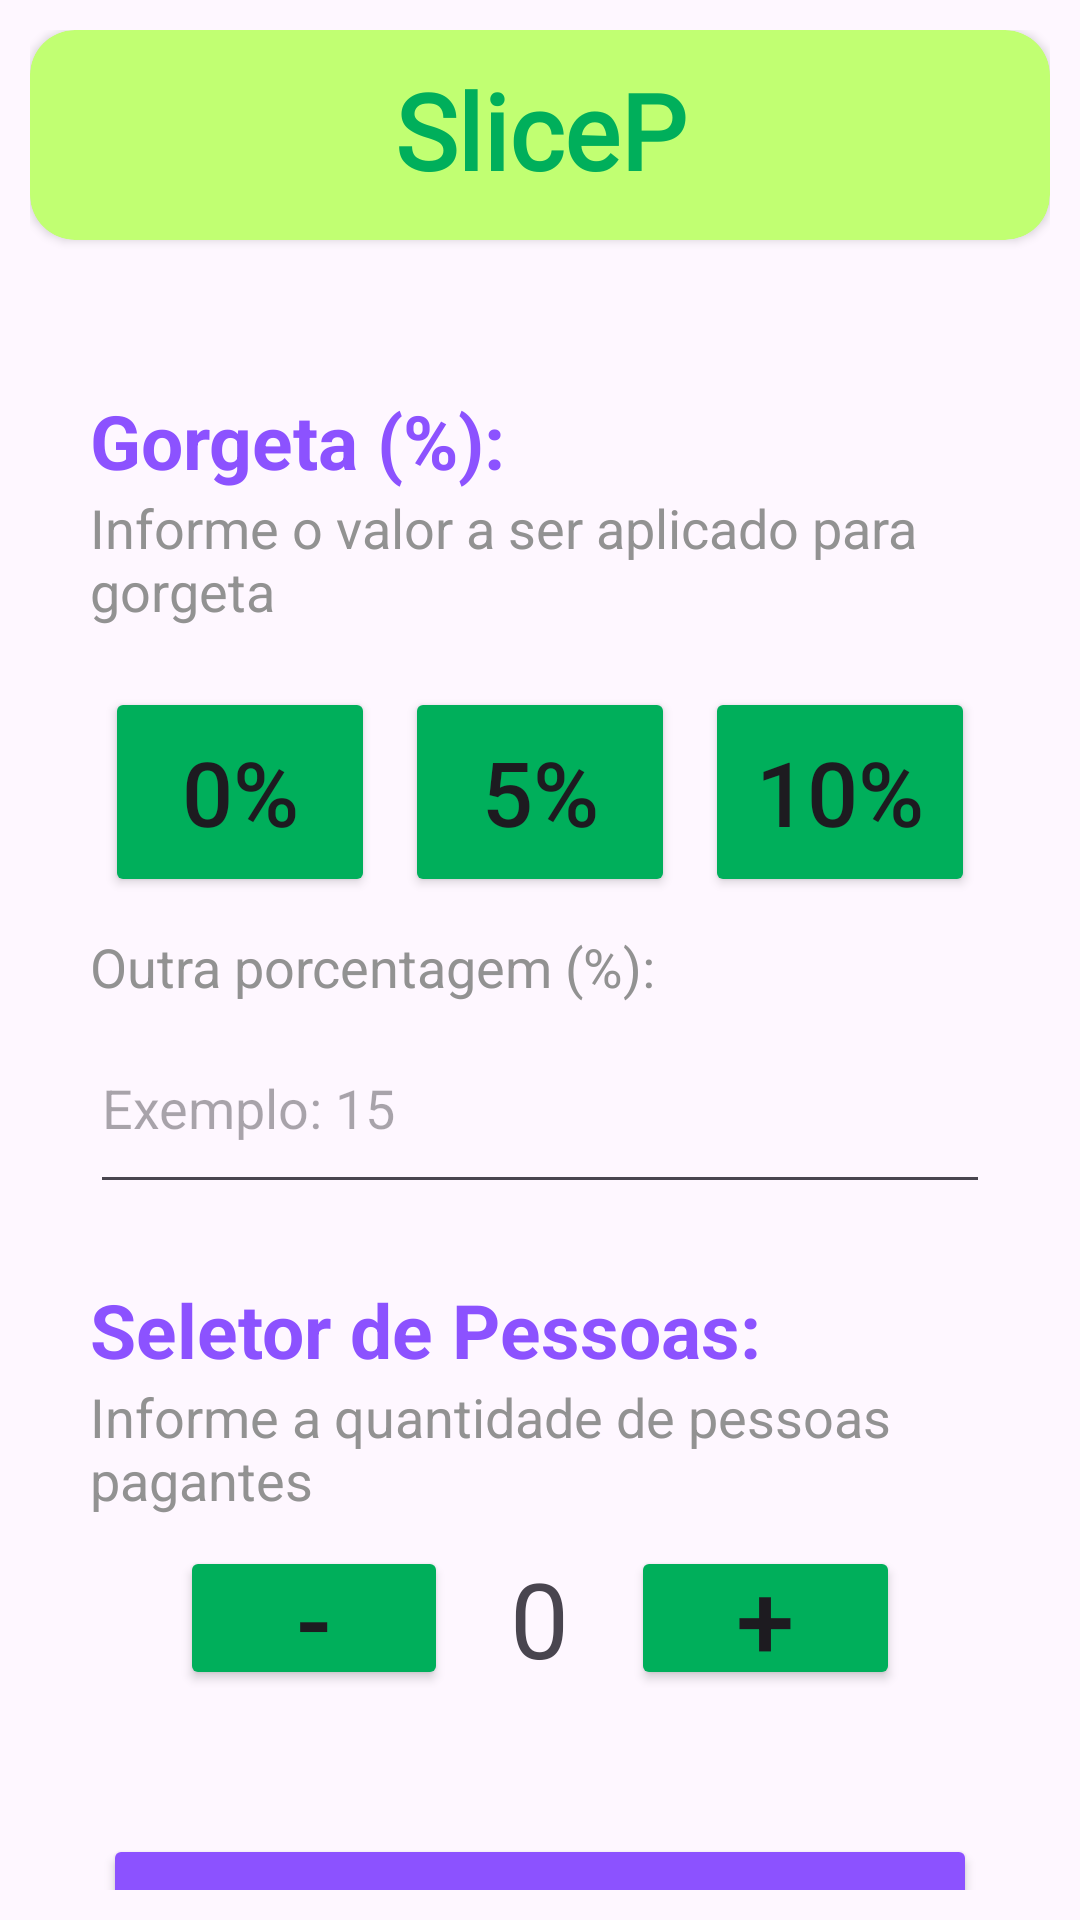

Produce the Android XML layout that renders to this screen, including the resource entries it uses.
<!-- AndroidManifest.xml: application theme Theme.SlicePay -->
<!-- res/layout/activity_main3.xml -->
<?xml version="1.0" encoding="utf-8"?>
<androidx.constraintlayout.widget.ConstraintLayout xmlns:android="http://schemas.android.com/apk/res/android"
    xmlns:app="http://schemas.android.com/apk/res-auto"
    xmlns:tools="http://schemas.android.com/tools"
    android:id="@+id/main"
    android:layout_width="match_parent"
    android:layout_height="match_parent"
    tools:context=".MainActivity3">

    <LinearLayout
        android:layout_width="0dp"
        android:layout_height="0dp"
        android:layout_margin="10dp"
        android:layout_marginStart="10dp"
        android:layout_marginTop="10dp"
        android:layout_marginEnd="10dp"
        android:layout_marginBottom="10dp"
        android:orientation="vertical"
        app:layout_constraintBottom_toBottomOf="parent"
        app:layout_constraintEnd_toEndOf="parent"
        app:layout_constraintStart_toStartOf="parent"
        app:layout_constraintTop_toTopOf="parent">

        <androidx.cardview.widget.CardView
            android:layout_width="match_parent"
            android:layout_height="70dp"
            android:backgroundTint="@color/verde_claro"
            app:cardCornerRadius="15dp">

            <LinearLayout
                android:layout_width="match_parent"
                android:layout_height="match_parent"
                android:elevation="0dp"
                android:orientation="vertical"
                android:padding="10dp"
                android:paddingStart="120dp"
                android:paddingEnd="120dp">

                <TextView
                    android:id="@+id/logo3"
                    android:layout_width="match_parent"
                    android:layout_height="wrap_content"
                    android:fontFamily="@font/alata"
                    android:text="@string/app_name"
                    android:textAlignment="center"
                    android:textColor="@color/verde_escuro"
                    android:textSize="35sp"
                    android:textStyle="bold" />
            </LinearLayout>
        </androidx.cardview.widget.CardView>

        <TextView
            android:id="@+id/textView6"
            android:layout_width="match_parent"
            android:layout_height="wrap_content"
            android:layout_marginStart="20dp"
            android:layout_marginTop="50dp"
            android:text="@string/input_gorjeta"
            android:textColor="@color/roxo"
            android:textSize="25sp"
            android:textStyle="bold" />

        <TextView
            android:id="@+id/textView7"
            android:layout_width="match_parent"
            android:layout_height="wrap_content"
            android:layout_marginStart="20dp"
            android:text="@string/info_gorjeta"
            android:textColor="@color/cinza"
            android:textSize="18sp" />

        <LinearLayout
            android:layout_width="match_parent"
            android:layout_height="91dp"
            android:layout_marginStart="10dp"
            android:layout_marginTop="10dp"
            android:layout_marginEnd="10dp"
            android:orientation="horizontal"
            android:padding="10dp">

            <Button
                android:id="@+id/buttonpct_0"
                android:layout_width="wrap_content"
                android:layout_height="70dp"
                android:layout_marginStart="5dp"
                android:layout_marginEnd="5dp"
                android:layout_weight="1"
                android:backgroundTint="@color/verde_escuro"
                android:onClick="selecionarGorjeta0"
                android:text="@string/gorjeta_0"
                android:textSize="30sp"
                app:cornerRadius="15dp" />

            <Button
                android:id="@+id/buttonpct_5"
                android:layout_width="wrap_content"
                android:layout_height="70dp"
                android:layout_marginStart="5dp"
                android:layout_marginEnd="5dp"
                android:layout_weight="1"
                android:backgroundTint="@color/verde_escuro"
                android:onClick="selecionarGorjeta5"
                android:text="@string/gorjeta_5"
                android:textSize="30sp"
                app:cornerRadius="15dp" />

            <Button
                android:id="@+id/buttonpct_10"
                android:layout_width="wrap_content"
                android:layout_height="70dp"
                android:layout_marginStart="5dp"
                android:layout_marginEnd="5dp"
                android:layout_weight="1"
                android:backgroundTint="@color/verde_escuro"
                android:onClick="selecionarGorjeta10"
                android:text="@string/gorjeta_10"
                android:textSize="30sp"
                app:cornerRadius="15dp" />
        </LinearLayout>

        <TextView
            android:id="@+id/textView12"
            android:layout_width="match_parent"
            android:layout_height="wrap_content"
            android:layout_marginStart="20dp"
            android:text="@string/gorjeta_outra"
            android:textColor="@color/cinza"
            android:textSize="18sp" />

        <EditText
            android:id="@+id/input_pct3"
            android:layout_width="match_parent"
            android:layout_height="67dp"
            android:layout_marginStart="20dp"
            android:layout_marginEnd="20dp"
            android:layout_marginBottom="15dp"
            android:ems="10"
            android:hint="Exemplo: 15"
            android:inputType="number" />

        <TextView
            android:id="@+id/textView13"
            android:layout_width="match_parent"
            android:layout_height="wrap_content"
            android:layout_marginStart="20dp"
            android:layout_marginTop="10dp"
            android:text="@string/input_pessoas"
            android:textColor="@color/roxo"
            android:textSize="25sp"
            android:textStyle="bold" />

        <TextView
            android:id="@+id/textView14"
            android:layout_width="match_parent"
            android:layout_height="wrap_content"
            android:layout_marginStart="20dp"
            android:text="@string/info_pessoas"
            android:textColor="@color/cinza"
            android:textSize="18sp" />

        <LinearLayout
            android:layout_width="match_parent"
            android:layout_height="66dp"
            android:layout_marginTop="10dp"
            android:orientation="horizontal">

            <Button
                android:id="@+id/button_adcpessoa3"
                android:layout_width="wrap_content"
                android:layout_height="wrap_content"
                android:layout_marginStart="50dp"
                android:layout_marginEnd="20dp"
                android:layout_weight="1"
                android:backgroundTint="@color/verde_escuro"
                android:onClick="diminuirPessoas"
                android:paddingLeft="0dp"
                android:paddingTop="0dp"
                android:paddingRight="0dp"
                android:paddingBottom="0dp"
                android:text="@string/menos_pessoas"
                android:textSize="35sp"
                app:cornerRadius="15dp" />

            <TextView
                android:id="@+id/quant_pessoas"
                android:layout_width="wrap_content"
                android:layout_height="wrap_content"
                android:layout_weight="1"
                android:text="@string/medidor_pessoas"
                android:textAlignment="center"
                android:textSize="35sp" />

            <Button
                android:id="@+id/button_sbtpessoa3"
                android:layout_width="wrap_content"
                android:layout_height="wrap_content"
                android:layout_marginStart="20dp"
                android:layout_marginEnd="50dp"
                android:layout_weight="1"
                android:backgroundTint="@color/verde_escuro"
                android:onClick="aumentarPessoas"
                android:paddingLeft="0dp"
                android:paddingTop="0dp"
                android:paddingRight="0dp"
                android:paddingBottom="0dp"
                android:text="@string/mais_pessoas"
                android:textSize="35sp"
                app:cornerRadius="15dp" />
        </LinearLayout>

        <Button
            android:id="@+id/button3"
            android:layout_width="wrap_content"
            android:layout_height="65dp"
            android:layout_gravity="center"
            android:layout_marginStart="20dp"
            android:layout_marginTop="30dp"
            android:layout_marginEnd="20dp"
            android:backgroundTint="@color/roxo"
            android:onClick="calcularResultado"
            android:soundEffectsEnabled="true"
            android:text="@string/botao3"
            android:textSize="25sp"
            app:cornerRadius="15dp" />

        <View
            android:layout_width="match_parent"
            android:layout_height="0dp"
            android:layout_weight="1" />

        <androidx.cardview.widget.CardView
            android:layout_width="match_parent"
            android:layout_height="60dp"
            android:layout_gravity="bottom|center"
            android:layout_marginTop="25dp"
            app:cardBackgroundColor="@color/roxo_claro"
            app:cardCornerRadius="15dp">

            <Button
                android:id="@+id/voltar3"
                android:layout_width="wrap_content"
                android:layout_height="match_parent"
                android:layout_marginStart="8dp"
                android:layout_marginTop="5dp"
                android:layout_marginBottom="5dp"
                android:backgroundTint="@color/white"
                android:onClick="voltarTela2"
                android:padding="2dp"
                android:paddingStart="2dp"
                android:paddingLeft="2dp"
                android:paddingTop="2dp"
                android:soundEffectsEnabled="true"
                android:text="@string/botaov"
                android:textColor="@color/roxo"
                android:textSize="25sp"
                app:cornerRadius="10dp" />
        </androidx.cardview.widget.CardView>

    </LinearLayout>
</androidx.constraintlayout.widget.ConstraintLayout>
<!-- resources referenced by this layout -->
<resources>
  <color name="cinza">#929292</color>
  <color name="roxo">#8c52ff</color>
  <color name="roxo_claro">#caafff</color>
  <color name="verde_claro">#c1ff72</color>
  <color name="verde_escuro">#00af5b</color>
  <color name="white">#FFFFFFFF</color>
  <string name="app_name">SlicePay</string>
  <string name="botao3">Calcular Resultado</string>
  <string name="botaov">Voltar</string>
  <string name="gorjeta_0">0%</string>
  <string name="gorjeta_10">10%</string>
  <string name="gorjeta_5">5%</string>
  <string name="gorjeta_outra">Outra porcentagem (%):</string>
  <string name="info_gorjeta">Informe o valor a ser aplicado para gorgeta</string>
  <string name="info_pessoas">Informe a quantidade de pessoas pagantes</string>
  <string name="input_gorjeta">Gorgeta (%):</string>
  <string name="input_pessoas">Seletor de Pessoas:</string>
  <string name="mais_pessoas">+</string>
  <string name="medidor_pessoas">0</string>
  <string name="menos_pessoas">-</string>
  <style name="Theme.SlicePay" parent="Base.Theme.SlicePay" />
  <style name="Base.Theme.SlicePay" parent="Theme.Material3.DayNight.NoActionBar">
          
          
      </style>
</resources>
